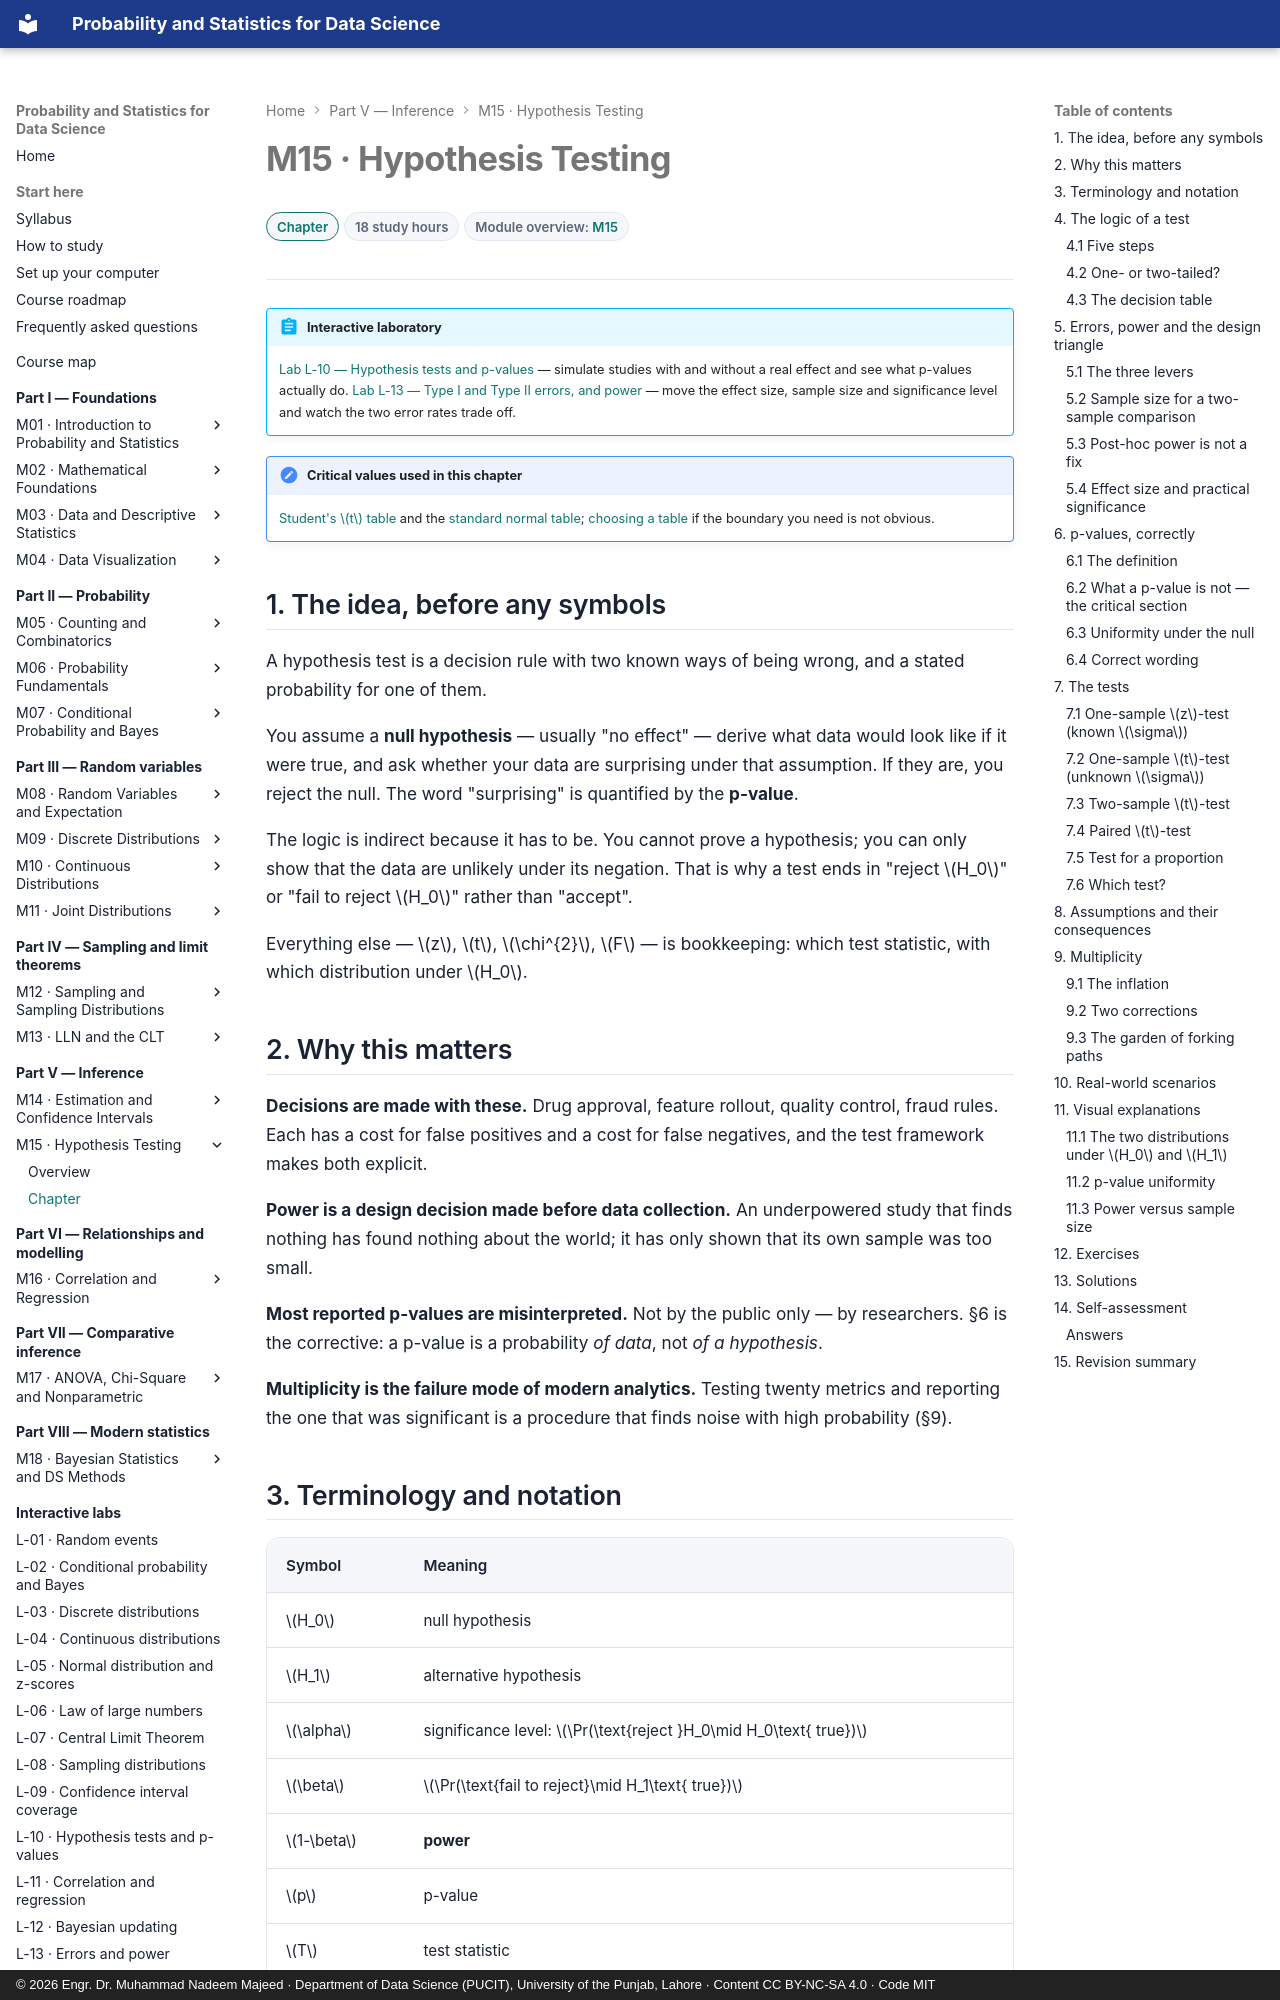

repository: nadeem-majeedch/Probability-and-Statistics · page: modules/15-hypothesis-testing/chapter/index.html · generator: mkdocs · copyright: © 2026 Engr. Dr. Muhammad Nadeem Majeed · Department of Data Science (PUCIT), University of the Punjab, Lahore · Content CC BY-NC-SA 4.0 · Code MIT

---
title: "M15 · Chapter — Hypothesis Testing"
description: Null and alternative hypotheses, error rates and power, p-values correctly defined, z and t tests, paired and two-sample designs, proportions, and multiplicity.
---

# M15 · Hypothesis Testing

<div class="psds-meta" markdown>
<span class="psds-chip psds-chip--core">Chapter</span>
<span class="psds-chip">18 study hours</span>
<span class="psds-chip">Module overview: [M15](../15-hypothesis-testing.md)</span>
</div>

!!! abstract "Interactive laboratory"
    [Lab L-10 — Hypothesis tests and p-values](../../labs/p-values.md) — simulate studies with and without a real effect and see what p-values actually do.
    [Lab L-13 — Type I and Type II errors, and power](../../labs/power-and-errors.md) — move the effect size, sample size and significance level and watch the two error rates trade off.

!!! note "Critical values used in this chapter"
    [Student's \(t\) table](../../reference/tables/t-distribution.md) and the [standard normal table](../../reference/tables/standard-normal.md); [choosing a table](../../reference/tables/choosing-a-table.md) if the boundary you need is not obvious.

## 1. The idea, before any symbols

A hypothesis test is a decision rule with two known ways of being wrong, and a stated
probability for one of them.

You assume a **null hypothesis** — usually "no effect" — derive what data would look
like if it were true, and ask whether your data are surprising under that assumption. If
they are, you reject the null. The word "surprising" is quantified by the **p-value**.

The logic is indirect because it has to be. You cannot prove a hypothesis; you can only
show that the data are unlikely under its negation. That is why a test ends in "reject
\(H_0\)" or "fail to reject \(H_0\)" rather than "accept".

Everything else — \(z\), \(t\), \(\chi^{2}\), \(F\) — is bookkeeping: which test
statistic, with which distribution under \(H_0\).

## 2. Why this matters

**Decisions are made with these.** Drug approval, feature rollout, quality control,
fraud rules. Each has a cost for false positives and a cost for false negatives, and the
test framework makes both explicit.

**Power is a design decision made before data collection.** An underpowered study that
finds nothing has found nothing about the world; it has only shown that its own sample
was too small.

**Most reported p-values are misinterpreted.** Not by the public only — by researchers.
§6 is the corrective: a p-value is a probability *of data*, not *of a hypothesis*.

**Multiplicity is the failure mode of modern analytics.** Testing twenty metrics and
reporting the one that was significant is a procedure that finds noise with high
probability (§9).
